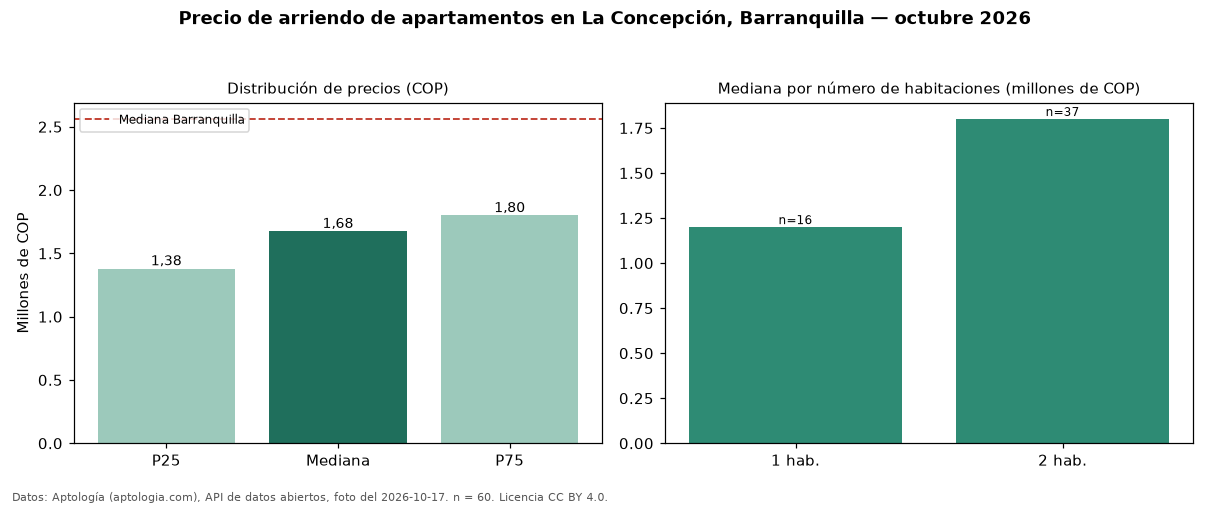

Values plotted in this chart, from the file beside it:
seccion, metrica, valor_cop, n
precio, p25, 1380000, 60
precio, mediana, 1675000, 60
precio, p75, 1800000, 60
precio, minimo, 980000, 60
precio, maximo, 4500000, 60
parqueadero, avisos_con_parqueadero, 18, 60
parqueadero, mediana_con_parqueadero, 1725000, 18
habitaciones, 1, 1200000, 16
habitaciones, 2, 1800000, 37
ciudad, mediana_ciudad, 2561500, 
fuente, fecha_foto, 2026-10-17, 
fuente, atribucion, https://www.aptologia.com/arriendo/barra…, 
